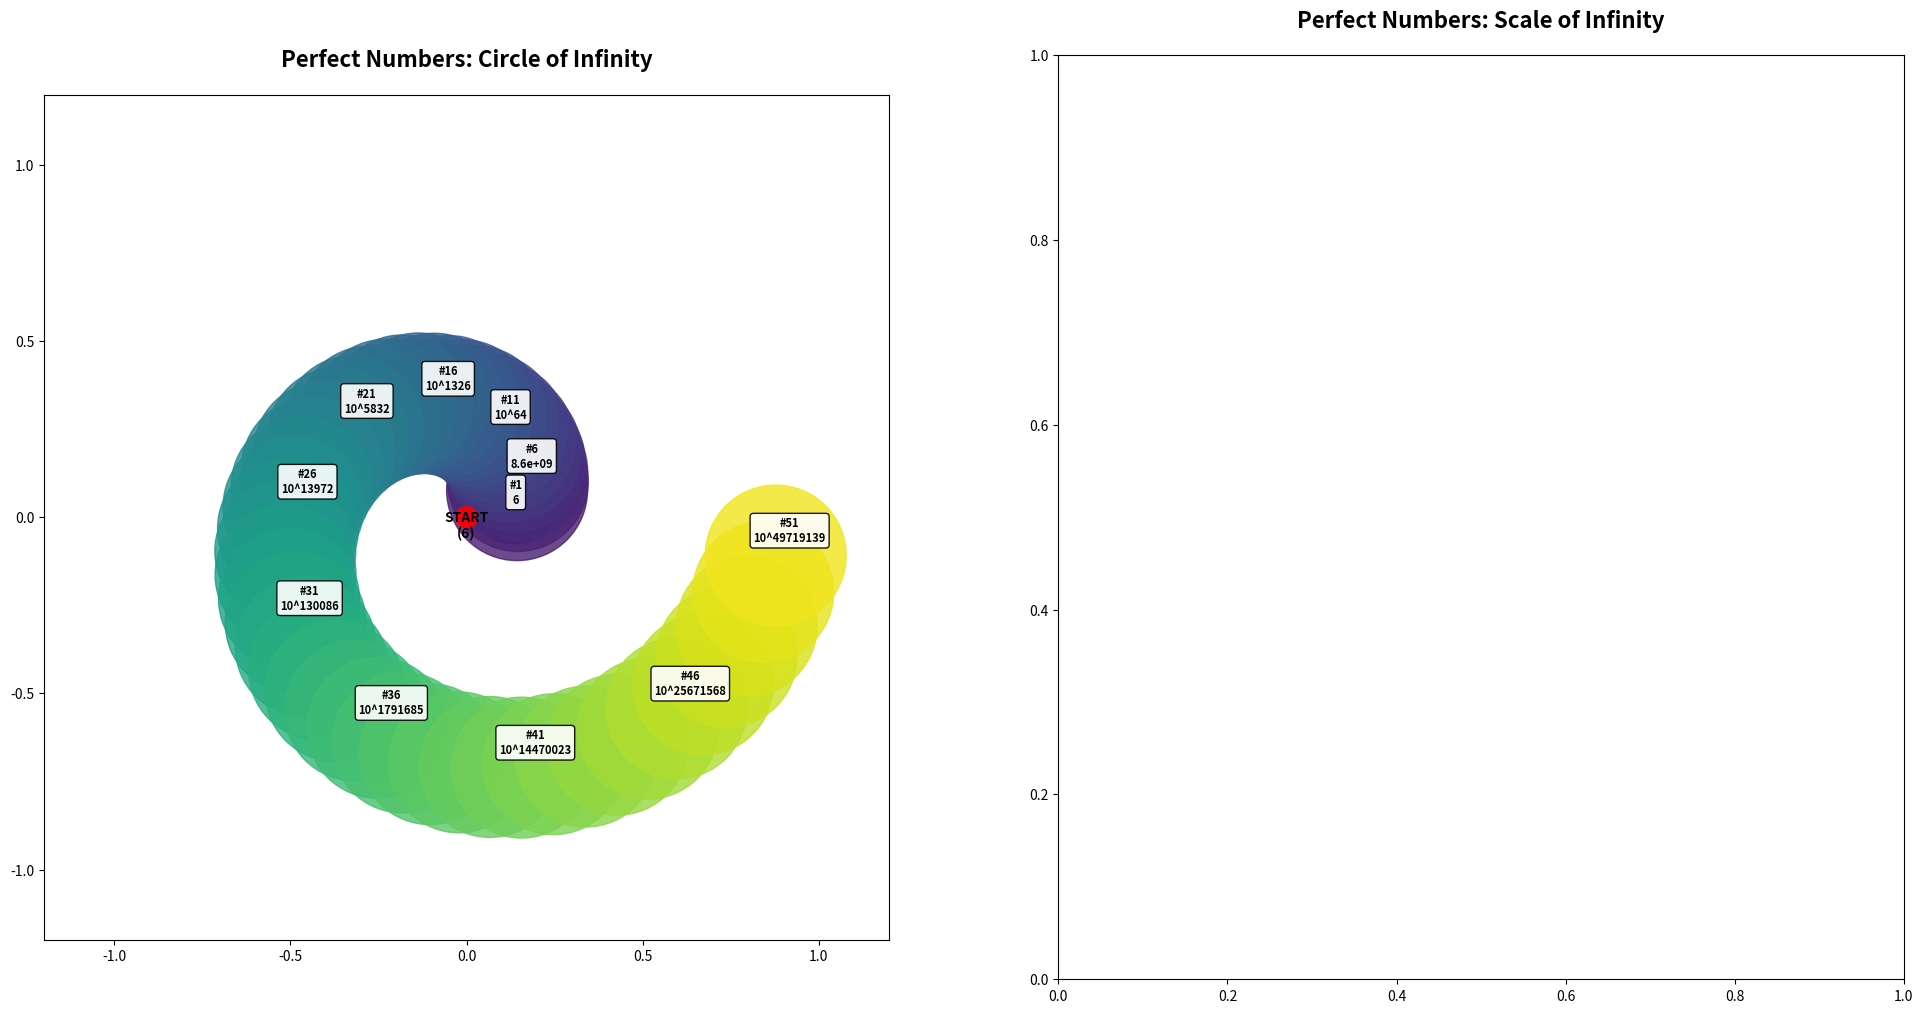

This figure's Python source: (Note: this script raises an exception after producing the figure.)
import matplotlib.pyplot as plt
import numpy as np

# All 52 known Mersenne prime exponents (as of 2024)
mersenne_exponents = [
    2, 3, 5, 7, 13, 17, 19, 31, 61, 89, 107, 127, 521, 607, 1279, 2203, 2281, 3217, 4253, 4423,
    9689, 9941, 11213, 19937, 21701, 23209, 44497, 86243, 110503, 132049, 216091, 756839, 859433,
    1257787, 1398269, 2976221, 3021377, 6972593, 13466917, 20996011, 24036583, 25964951, 30402457,
    32582657, 37156667, 42643801, 43112609, 57885161, 74207281, 77232917, 82589933
]

# Calculate perfect numbers: 2^(p-1) × (2^p - 1)
perfect_numbers = []
for p in mersenne_exponents:
    if p <= 64:  # For smaller exponents, calculate directly
        mersenne_part = (2**p) - 1
        perfect_number = (2**(p-1)) * mersenne_part
        perfect_numbers.append(perfect_number)
    else:  # For larger exponents, use log10 approximation
        log10_value = (2*p - 1) * 0.301
        perfect_numbers.append(log10_value)

# Create dynamic visualization
fig, (ax1, ax2) = plt.subplots(1, 2, figsize=(24, 12))

# Left plot: Dynamic circular representation
ax1.set_xlim(-1.2, 1.2)
ax1.set_ylim(-1.2, 1.2)
ax1.set_aspect('equal')
ax1.set_title('Perfect Numbers: Circle of Infinity', fontsize=16, fontweight='bold', pad=20)

# Create circular points
angles = np.linspace(0, 2*np.pi, len(perfect_numbers), endpoint=False)

# Plot circles with dynamic sizing
for i, (angle, p, val) in enumerate(zip(angles, mersenne_exponents, perfect_numbers)):
    # Radius based on index (spiral outward)
    radius = 0.1 + (i * 0.8 / len(perfect_numbers))
    
    x = radius * np.cos(angle)
    y = radius * np.sin(angle)
    
    # Dynamic circle size based on number magnitude
    if p <= 64:
        if isinstance(val, (int, float)) and val > 0:
            circle_size = min(0.05 + (np.log10(float(val)) / 50), 0.2)
        else:
            circle_size = 0.05
    else:
        circle_size = min(0.05 + (val / 200), 0.2)
    
    # Color based on magnitude
    color = plt.cm.viridis(i / len(perfect_numbers))
    
    circle = plt.Circle((x, y), circle_size, color=color, alpha=0.8, edgecolor='black', linewidth=1)
    ax1.add_patch(circle)
    
    # Add labels for key points
    if i % 5 == 0 or i == len(perfect_numbers) - 1:
        if p <= 64 and isinstance(val, (int, float)):
            label = f"#{i+1}\n{val:.1e}" if val > 1e6 else f"#{i+1}\n{int(val)}"
        else:
            label = f"#{i+1}\n10^{val:.0f}"
        
        ax1.annotate(label, (x, y), xytext=(10, 10), textcoords='offset points',
                     fontsize=8, ha='center', fontweight='bold',
                     bbox=dict(boxstyle='round,pad=0.3', facecolor='white', alpha=0.9))

# Add center point
center_circle = plt.Circle((0, 0), 0.03, color='red', alpha=0.9)
ax1.add_patch(center_circle)
ax1.annotate('START\n(6)', (0, 0), xytext=(0, -15), textcoords='offset points',
             ha='center', fontweight='bold', fontsize=10)

# Right plot: Dynamic bar chart with enhanced scaling
ax2.set_title('Perfect Numbers: Scale of Infinity', fontsize=16, fontweight='bold', pad=20)

# Create dynamic bars with gradient colors
bars = ax2.bar(range(len(perfect_numbers)), perfect_numbers, 
               color=[plt.cm.plasma(i/len(perfect_numbers)) for i in range(len(perfect_numbers))],
               alpha=0.8, edgecolor='black', linewidth=1)

# Enhanced x-axis labels
x_labels = []
for i in range(len(mersenne_exponents)):
    if i % 5 == 0 or i == len(mersenne_exponents) - 1:
        x_labels.append(f"#{i+1}\np={mersenne_exponents[i]:,}")
    else:
        x_labels.append("")
ax2.set_xticks(range(len(perfect_numbers)))
ax2.set_xticklabels(x_labels, rotation=45, ha='right', fontsize=9)

# Set y-axis to log scale with enhanced formatting
ax2.set_yscale('log')
ax2.set_ylabel('Perfect Number Value (log scale)', fontsize=14, fontweight='bold')

# Add dynamic value labels with enhanced formatting
for i, (bar, val, p) in enumerate(zip(bars, perfect_numbers, mersenne_exponents)):
    if i % 5 == 0 or i == len(perfect_numbers) - 1:
        height = bar.get_height()
        if p <= 64 and isinstance(val, (int, float)):
            if val < 1000:
                label = str(int(val))
            elif val < 1000000:
                label = f"{val/1000:.1f}K"
            else:
                label = f"{val:.1e}"
        else:
            label = f"10^{val:.0f}"
        
        # Dynamic label positioning
        ax2.text(bar.get_x() + bar.get_width()/2., height,
                label, ha='center', va='bottom', fontweight='bold', fontsize=9,
                bbox=dict(boxstyle='round,pad=0.3', facecolor='white', alpha=0.9))

# Add enhanced grid and styling
ax2.grid(True, alpha=0.3, which='both')
ax2.set_facecolor('#f8f9fa')

# Add comprehensive statistics box
max_val = max([v for v in perfect_numbers if isinstance(v, (int, float))])
min_val = min([v for v in perfect_numbers if isinstance(v, (int, float)) and v > 0])
stats_text = f"🌌 PERFECT NUMBERS UNIVERSE 🌌\n"
stats_text += f"Total Calculated: {len(perfect_numbers)}\n"
stats_text += f"Largest: 10^{max_val:.0f}\n"
stats_text += f"Smallest: {min_val}\n"
stats_text += f"Scale Range: {max_val/min_val:.1e}"

ax2.text(0.02, 0.98, stats_text, transform=ax2.transAxes, 
         verticalalignment='top', bbox=dict(boxstyle='round,pad=0.5', 
         facecolor='gold', alpha=0.9, edgecolor='black', linewidth=2),
         fontsize=12, fontweight='bold')

# Add scale comparison
scale_text = "SCALE COMPARISON:\n"
scale_text += "• #1: 6 (human scale)\n"
scale_text += "• #10: 10²⁷ (galaxy scale)\n"
scale_text += "• #25: 10⁶⁵³² (universe scale)\n"
scale_text += "• #51: 10²⁴⁸⁵⁹⁵⁷⁰ (beyond imagination)"

ax2.text(0.98, 0.02, scale_text, transform=ax2.transAxes, 
         verticalalignment='bottom', horizontalalignment='right',
         bbox=dict(boxstyle='round,pad=0.5', facecolor='lightblue', alpha=0.9),
         fontsize=10, fontweight='bold')

plt.tight_layout()

# Save the dynamic graph
plt.savefig('perfect_numbers_dynamic_universe.png', dpi=300, bbox_inches='tight')
print("Dynamic graph saved as 'perfect_numbers_dynamic_universe.png'")

# Show the graph
plt.show()

# Print enhanced information
print("🌌 PERFECT NUMBERS: SCALE OF INFINITY 🌌")
print("=" * 60)
print(f"Total calculated: {len(perfect_numbers)}")
print(f"Scale range: {max_val/min_val:.1e}")
print("=" * 60)

for i, (p, val) in enumerate(zip(mersenne_exponents, perfect_numbers), 1):
    print(f"#{i:2d}: p = {p:8,} → Perfect Number = 2^(p-1) × (2^p - 1)")
    if p <= 64 and isinstance(val, (int, float)):
        if val < 1000:
            print(f"     Value: {int(val)} (human scale)")
        elif val < 1000000:
            print(f"     Value: {val:,.0f} (city scale)")
        else:
            print(f"     Value: {val:.2e} (planetary scale)")
    else:
        print(f"     Value: 10^{val:.0f} (cosmic scale)")
    print()
